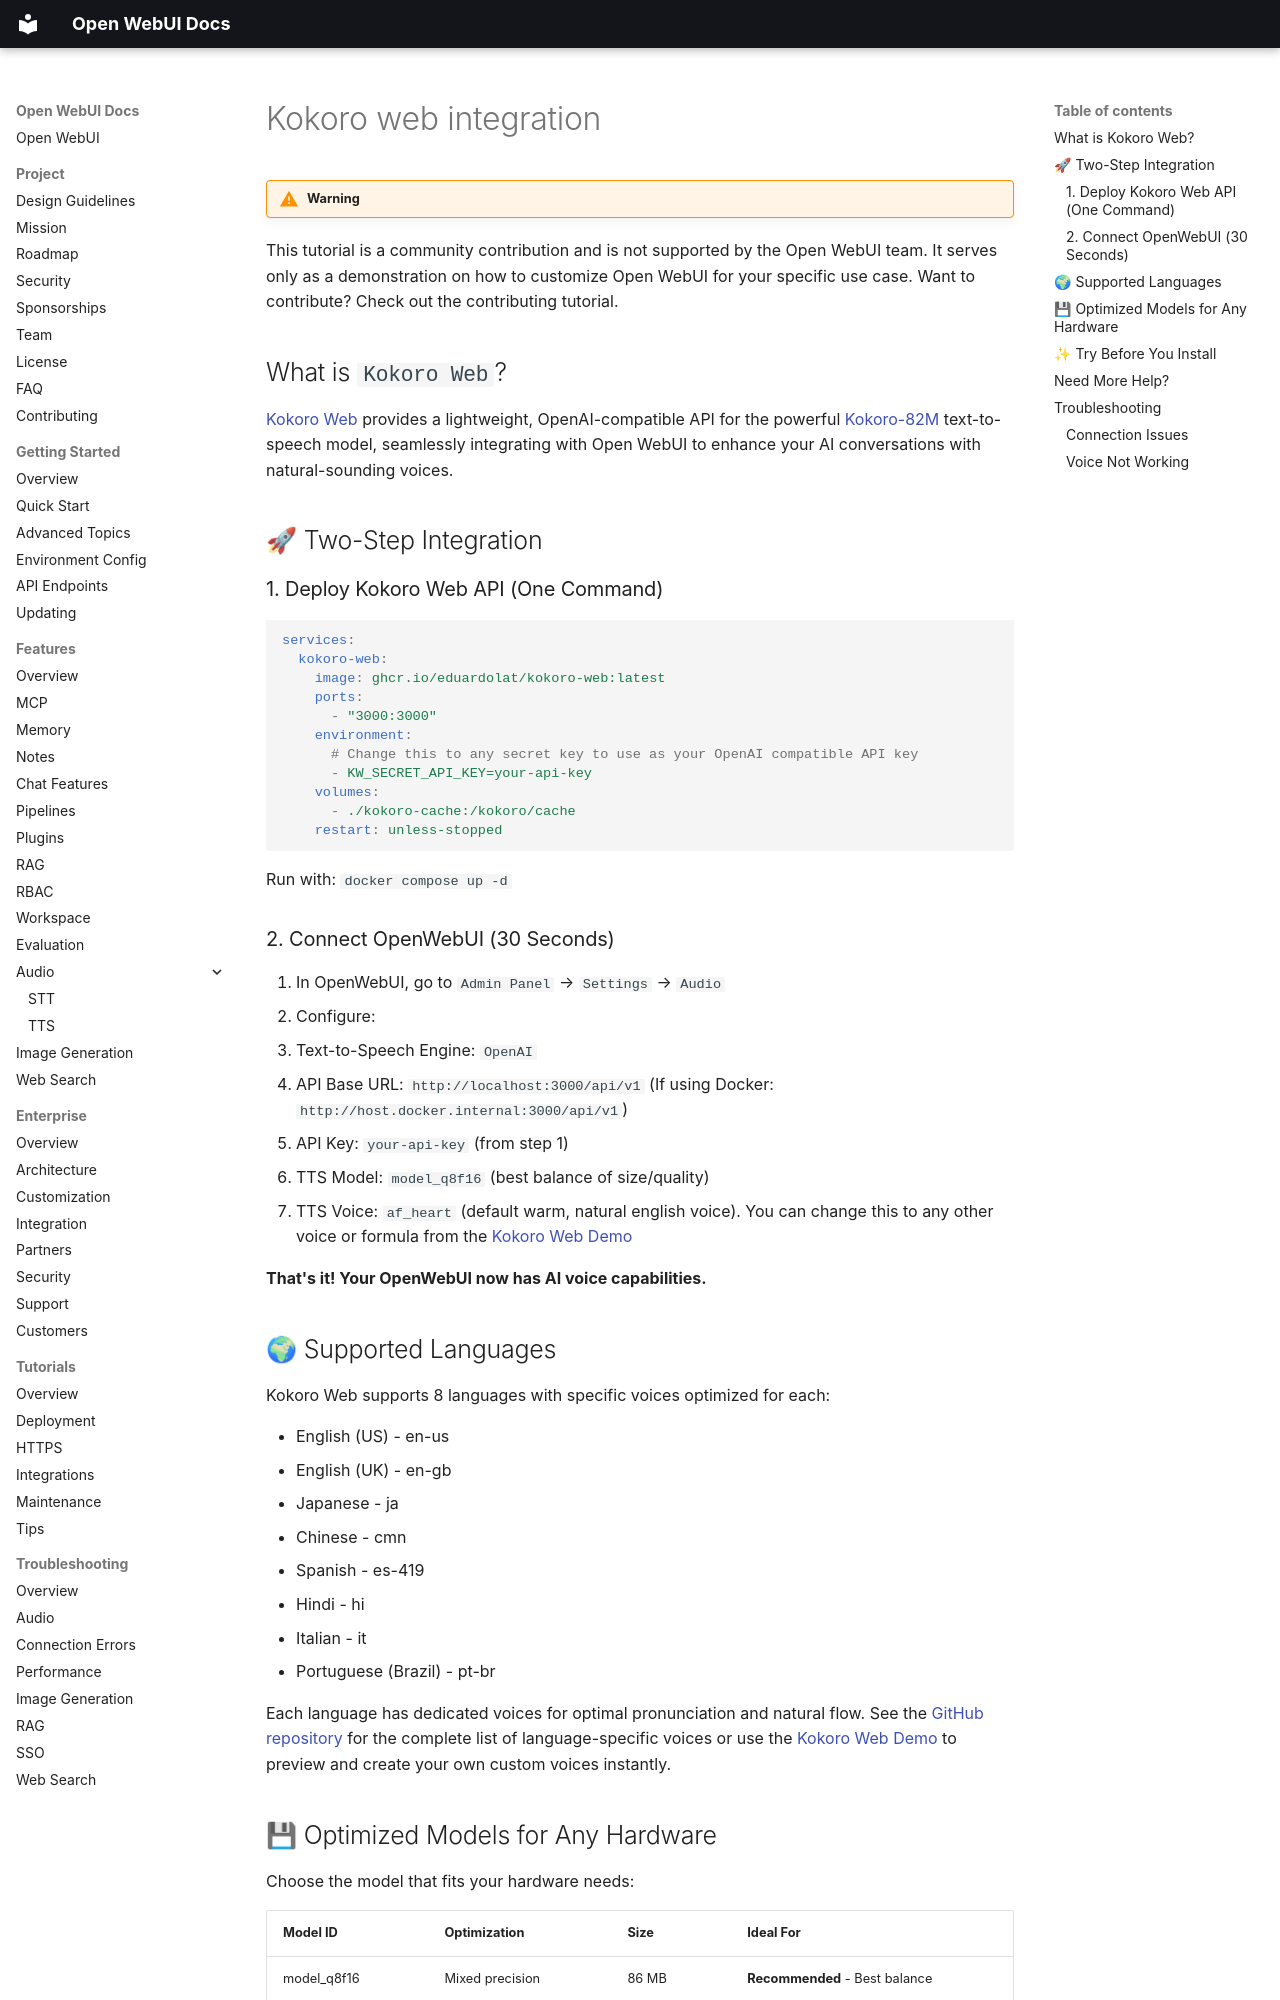

repository: AlexeyGrishin01/openwebui-docs · page: features/audio/text-to-speech/kokoro-web-integration/index.html · generator: mkdocs

!!! warning

This tutorial is a community contribution and is not supported by the Open WebUI team. It serves only as a demonstration on how to customize Open WebUI for your specific use case. Want to contribute? Check out the contributing tutorial.

## What is `Kokoro Web`?

[Kokoro Web](https://github.com/eduardolat/kokoro-web) provides a lightweight, OpenAI-compatible API for the powerful [Kokoro-82M](https://huggingface.co/hexgrad/Kokoro-82M) text-to-speech model, seamlessly integrating with Open WebUI to enhance your AI conversations with natural-sounding voices.

## 🚀 Two-Step Integration

### 1. Deploy Kokoro Web API (One Command)

```yaml
services:
  kokoro-web:
    image: ghcr.io/eduardolat/kokoro-web:latest
    ports:
      - "3000:3000"
    environment:
      # Change this to any secret key to use as your OpenAI compatible API key
      - KW_SECRET_API_KEY=your-api-key
    volumes:
      - ./kokoro-cache:/kokoro/cache
    restart: unless-stopped
```

Run with: `docker compose up -d`

### 2. Connect OpenWebUI (30 Seconds)

1. In OpenWebUI, go to `Admin Panel` → `Settings` → `Audio`
2. Configure:
   - Text-to-Speech Engine: `OpenAI`
   - API Base URL: `http://localhost:3000/api/v1`
     (If using Docker: `http://host.docker.internal:3000/api/v1`)
   - API Key: `your-api-key` (from step 1)
   - TTS Model: `model_q8f16` (best balance of size/quality)
   - TTS Voice: `af_heart` (default warm, natural english voice). You can change this to any other voice or formula from the [Kokoro Web Demo](https://voice-generator.pages.dev)

**That's it! Your OpenWebUI now has AI voice capabilities.**

## 🌍 Supported Languages

Kokoro Web supports 8 languages with specific voices optimized for each:

- English (US) - en-us
- English (UK) - en-gb
- Japanese - ja
- Chinese - cmn
- Spanish - es-419
- Hindi - hi
- Italian - it
- Portuguese (Brazil) - pt-br

Each language has dedicated voices for optimal pronunciation and natural flow. See the [GitHub repository](https://github.com/eduardolat/kokoro-web) for the complete list of language-specific voices or use the [Kokoro Web Demo](https://voice-generator.pages.dev) to preview and create your own custom voices instantly.
